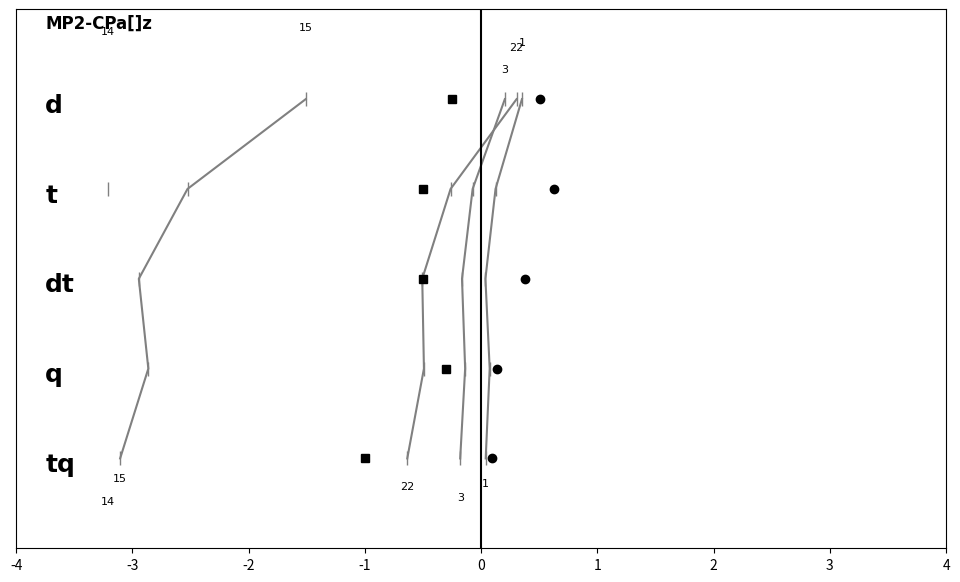

This chart was generated by the following Python code:
"""Module with matplotlib plotting routines. These are not hooked up to
any particular qcdb data structures but can be called with basic
arguments.

"""


def thread(data, labels, color=None, title='', xlimit=4.0, mae=None, mape=None):
    """Generates a tiered slat diagram between model chemistries with
    errors in list *data*, which is supplied as part of the dictionary for
    each participating reaction, along with *dbse* and *rxn* keys in
    argument *data*. The plot is labeled with *title* and each tier with
    an element of *labels* and plotted at *xlimit* from the zero-line. If
    *color* is None, slats are black, if 'sapt', colors are taken from
    sapt_colors module. Summary statistics *mae* are plotted on the
    overbound side and relative statistics *mape* on the underbound side.

    """
    from random import random
    import matplotlib.pyplot as plt
    import matplotlib as mpl
    #import sapt_colors

    Nweft = len(labels)
    positions = range(-1, -1 * Nweft - 1, -1)

    # initialize plot
    fig, ax = plt.subplots(figsize=(12, 7))
    plt.xlim([-xlimit, xlimit])
    plt.ylim([-1 * Nweft - 1, 0])
    plt.yticks([])

    # label plot and tiers
    ax.text(-xlimit + 0.25, -0.25, title,
        verticalalignment='bottom', horizontalalignment='left',
        family='Times New Roman', weight='bold', fontsize=12)
    for weft in labels:
        ax.text(-xlimit + 0.25, -(1.2 + labels.index(weft)), weft,
            verticalalignment='bottom', horizontalalignment='left',
            family='Times New Roman', weight='bold', fontsize=18)

    # plot reaction errors and threads
    for rxn in data:
        xvals = rxn['data']
        toplblposn = next(item for item in xvals if item is not None)
        botlblposn = next(item for item in reversed(xvals) if item is not None)
        
#       global_color   rxn_color
##       None           None             grey
##                      colorname        colorname
##                      0-1 float        0-1 float
##       colorname       None           glob colorname
##                       colorname       glob colorname
##                       0-1 float       glob colorname
#       sapt           None            grey
#                       colorname       grey
#                       0-1 float       mpl.cm.jet
#       rgb             None           grey
#                       colorname       grey
#                       0-1 float       <.33 blue, >.67 red, else green

        # validate any sapt color
        try:
            rxn['color'] *= 1.0
        except (KeyError, TypeError):
            saptcolor = None
        else:
            if rxn['color'] >= 0.0 and rxn['color'] <= 1.0:
                saptcolor = rxn['color']
            else:
                saptcolor = None

        if color is None:
            # no color argument, so take from rxn
            if rxn['color'] is None:
                clr = 'grey'
            elif saptcolor is not None:
                clr = mpl.cm.jet(saptcolor)
            else:
                clr = rxn['color']
        elif color == 'sapt':
            # sapt color from rxn if available
            if saptcolor is not None:
                clr = mpl.cm.jet(saptcolor)
            else:
                clr = 'grey'
        elif color == 'rgb':
            # HB/MX/DD sapt color from rxn if available
            if saptcolor is not None:
                if saptcolor < 0.333:
                    clr = 'blue'
                elif saptcolor < 0.667:
                    clr = 'green'
                else:
                    clr = 'red'
            else:
                clr = 'grey'
        else:
            # color argument is name of mpl color
            clr = color

#        try:
#            clr = 'black' if color is None else mpl.cm.jet(sapt_colors.sapt_colors[rxn['dbse']][rxn['sys']])
#        except KeyError:
#            clr = 'black'
            
        ax.plot(xvals, positions, '-', color=clr)
        ax.plot(xvals, positions, '|', color=clr, markersize=10.0)

        ax.text(toplblposn, -0.75 + 0.6 * random(), rxn['sys'],
            verticalalignment='bottom', horizontalalignment='center',
            family='Times New Roman', fontsize=8)
        ax.text(botlblposn, -1 * Nweft - 0.75 + 0.6 * random(), rxn['sys'],
            verticalalignment='bottom', horizontalalignment='center',
            family='Times New Roman', fontsize=8)

    # plot trimmings
    if mae is not None:
        ax.plot([-x for x in mae], positions, 's', color='black')
    if mape is not None:  # equivalent to MAE for a 10 kcal/mol interaction energy
        ax.plot([0.025 * x for x in mape], positions, 'o', color='black')

    plt.axvline(0, color='black')
    plt.show()


if __name__ == "__main__":

    merge_dats = [
    {'dbse':'HSG', 'sys':'1', 'data':[0.3508, 0.1234, 0.0364, 0.0731, 0.0388]},
    {'dbse':'HSG', 'sys':'3', 'data':[0.2036, -0.0736, -0.1650, -0.1380, -0.1806]},
    {'dbse':'S22', 'sys':'14', 'data':[None, -3.2144, None, None, None]},
    {'dbse':'S22', 'sys':'15', 'data':[-1.5090, -2.5263, -2.9452, -2.8633, -3.1059]},
    {'dbse':'S22', 'sys':'22', 'data':[0.3046, -0.2632, -0.5070, -0.4925, -0.6359]}]

    thread(merge_dats, labels=['d', 't', 'dt', 'q', 'tq'], color='sapt',
        title='MP2-CPa[]z', mae=[0.25, 0.5, 0.5, 0.3, 1.0], mape=[20.1, 25, 15, 5.5, 3.6])
